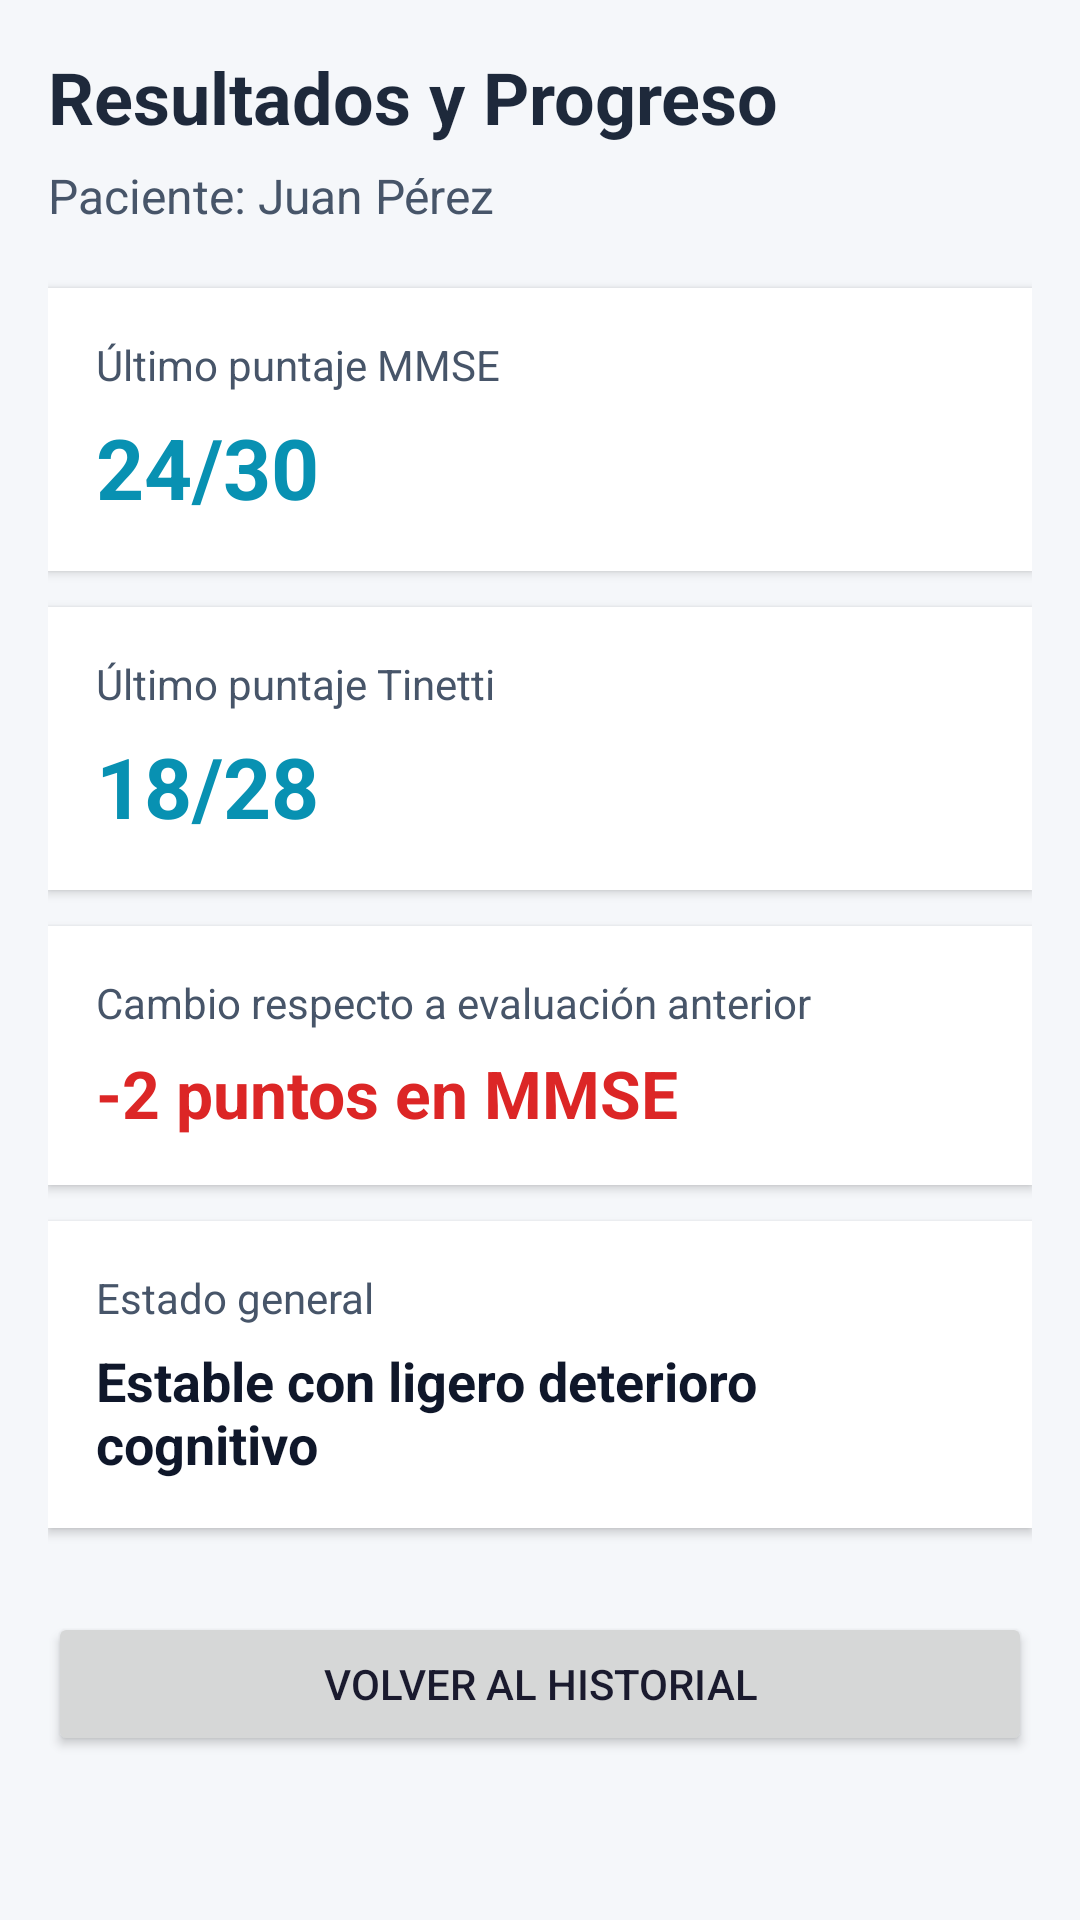

Produce the Android XML layout that renders to this screen, including the resource entries it uses.
<!-- AndroidManifest.xml: application theme Theme.EstanciaAlzheimer -->
<!-- res/layout/activity_resultados.xml -->
<?xml version="1.0" encoding="utf-8"?>
<ScrollView xmlns:android="http://schemas.android.com/apk/res/android"
    android:layout_width="match_parent"
    android:layout_height="match_parent"
    android:fillViewport="true"
    android:background="#F5F7FA">

    <LinearLayout
        android:layout_width="match_parent"
        android:layout_height="wrap_content"
        android:orientation="vertical"
        android:padding="16dp">

        <TextView
            android:id="@+id/tvTituloResultados"
            android:layout_width="wrap_content"
            android:layout_height="wrap_content"
            android:text="Resultados y Progreso"
            android:textSize="24sp"
            android:textStyle="bold"
            android:textColor="#1E293B" />

        <TextView
            android:id="@+id/tvPacienteResultados"
            android:layout_width="wrap_content"
            android:layout_height="wrap_content"
            android:layout_marginTop="6dp"
            android:text="Paciente: Juan Pérez"
            android:textSize="16sp"
            android:textColor="#475569" />

        <LinearLayout
            android:layout_width="match_parent"
            android:layout_height="wrap_content"
            android:orientation="vertical"
            android:background="#FFFFFF"
            android:padding="16dp"
            android:layout_marginTop="20dp"
            android:layout_marginBottom="12dp"
            android:elevation="2dp">

            <TextView
                android:layout_width="wrap_content"
                android:layout_height="wrap_content"
                android:text="Último puntaje MMSE"
                android:textColor="#475569"
                android:textSize="14sp" />

            <TextView
                android:id="@+id/tvUltimoMmse"
                android:layout_width="wrap_content"
                android:layout_height="wrap_content"
                android:layout_marginTop="6dp"
                android:text="24/30"
                android:textSize="28sp"
                android:textStyle="bold"
                android:textColor="#0891B2" />
        </LinearLayout>

        <LinearLayout
            android:layout_width="match_parent"
            android:layout_height="wrap_content"
            android:orientation="vertical"
            android:background="#FFFFFF"
            android:padding="16dp"
            android:layout_marginBottom="12dp"
            android:elevation="2dp">

            <TextView
                android:layout_width="wrap_content"
                android:layout_height="wrap_content"
                android:text="Último puntaje Tinetti"
                android:textColor="#475569"
                android:textSize="14sp" />

            <TextView
                android:id="@+id/tvUltimoTinetti"
                android:layout_width="wrap_content"
                android:layout_height="wrap_content"
                android:layout_marginTop="6dp"
                android:text="18/28"
                android:textSize="28sp"
                android:textStyle="bold"
                android:textColor="#0891B2" />
        </LinearLayout>

        <LinearLayout
            android:layout_width="match_parent"
            android:layout_height="wrap_content"
            android:orientation="vertical"
            android:background="#FFFFFF"
            android:padding="16dp"
            android:layout_marginBottom="12dp"
            android:elevation="2dp">

            <TextView
                android:layout_width="wrap_content"
                android:layout_height="wrap_content"
                android:text="Cambio respecto a evaluación anterior"
                android:textColor="#475569"
                android:textSize="14sp" />

            <TextView
                android:id="@+id/tvCambio"
                android:layout_width="wrap_content"
                android:layout_height="wrap_content"
                android:layout_marginTop="6dp"
                android:text="-2 puntos en MMSE"
                android:textSize="22sp"
                android:textStyle="bold"
                android:textColor="#DC2626" />
        </LinearLayout>

        <LinearLayout
            android:layout_width="match_parent"
            android:layout_height="wrap_content"
            android:orientation="vertical"
            android:background="#FFFFFF"
            android:padding="16dp"
            android:layout_marginBottom="12dp"
            android:elevation="2dp">

            <TextView
                android:layout_width="wrap_content"
                android:layout_height="wrap_content"
                android:text="Estado general"
                android:textColor="#475569"
                android:textSize="14sp" />

            <TextView
                android:id="@+id/tvEstadoGeneral"
                android:layout_width="wrap_content"
                android:layout_height="wrap_content"
                android:layout_marginTop="6dp"
                android:text="Estable con ligero deterioro cognitivo"
                android:textSize="18sp"
                android:textStyle="bold"
                android:textColor="#0F172A" />
        </LinearLayout>

        <Button
            android:id="@+id/btnVolverHistorial"
            android:layout_width="match_parent"
            android:layout_height="wrap_content"
            android:layout_marginTop="16dp"
            android:text="Volver al historial" />

    </LinearLayout>
</ScrollView>
<!-- resources referenced by this layout -->
<resources>
  <style name="Theme.EstanciaAlzheimer" parent="Base.Theme.EstanciaAlzheimer" />
  <style name="Base.Theme.EstanciaAlzheimer" parent="Theme.Material3.DayNight.NoActionBar">
          <item name="colorPrimary">@color/primary</item>
          <item name="colorPrimaryDark">@color/primary_dark</item>
          <item name="colorOnPrimary">@color/white</item>
          <item name="colorSecondary">@color/secondary</item>
          <item name="colorOnSecondary">@color/white</item>
          <item name="android:colorBackground">@color/neutral</item>
          <item name="colorSurface">@color/white</item>
          <item name="colorOnSurface">@color/text_primary</item>
          <item name="android:textColorPrimary">@color/text_primary</item>
          <item name="android:textColorSecondary">@color/text_secondary</item>
          <item name="android:windowBackground">@color/neutral</item>
      </style>
  <color name="primary">#007B83</color>
  <color name="primary_dark">#005F66</color>
  <color name="white">#FFFFFF</color>
  <color name="secondary">#546E7A</color>
  <color name="neutral">#F4F7F7</color>
  <color name="text_primary">#1A1A2E</color>
  <color name="text_secondary">#546E7A</color>
</resources>
